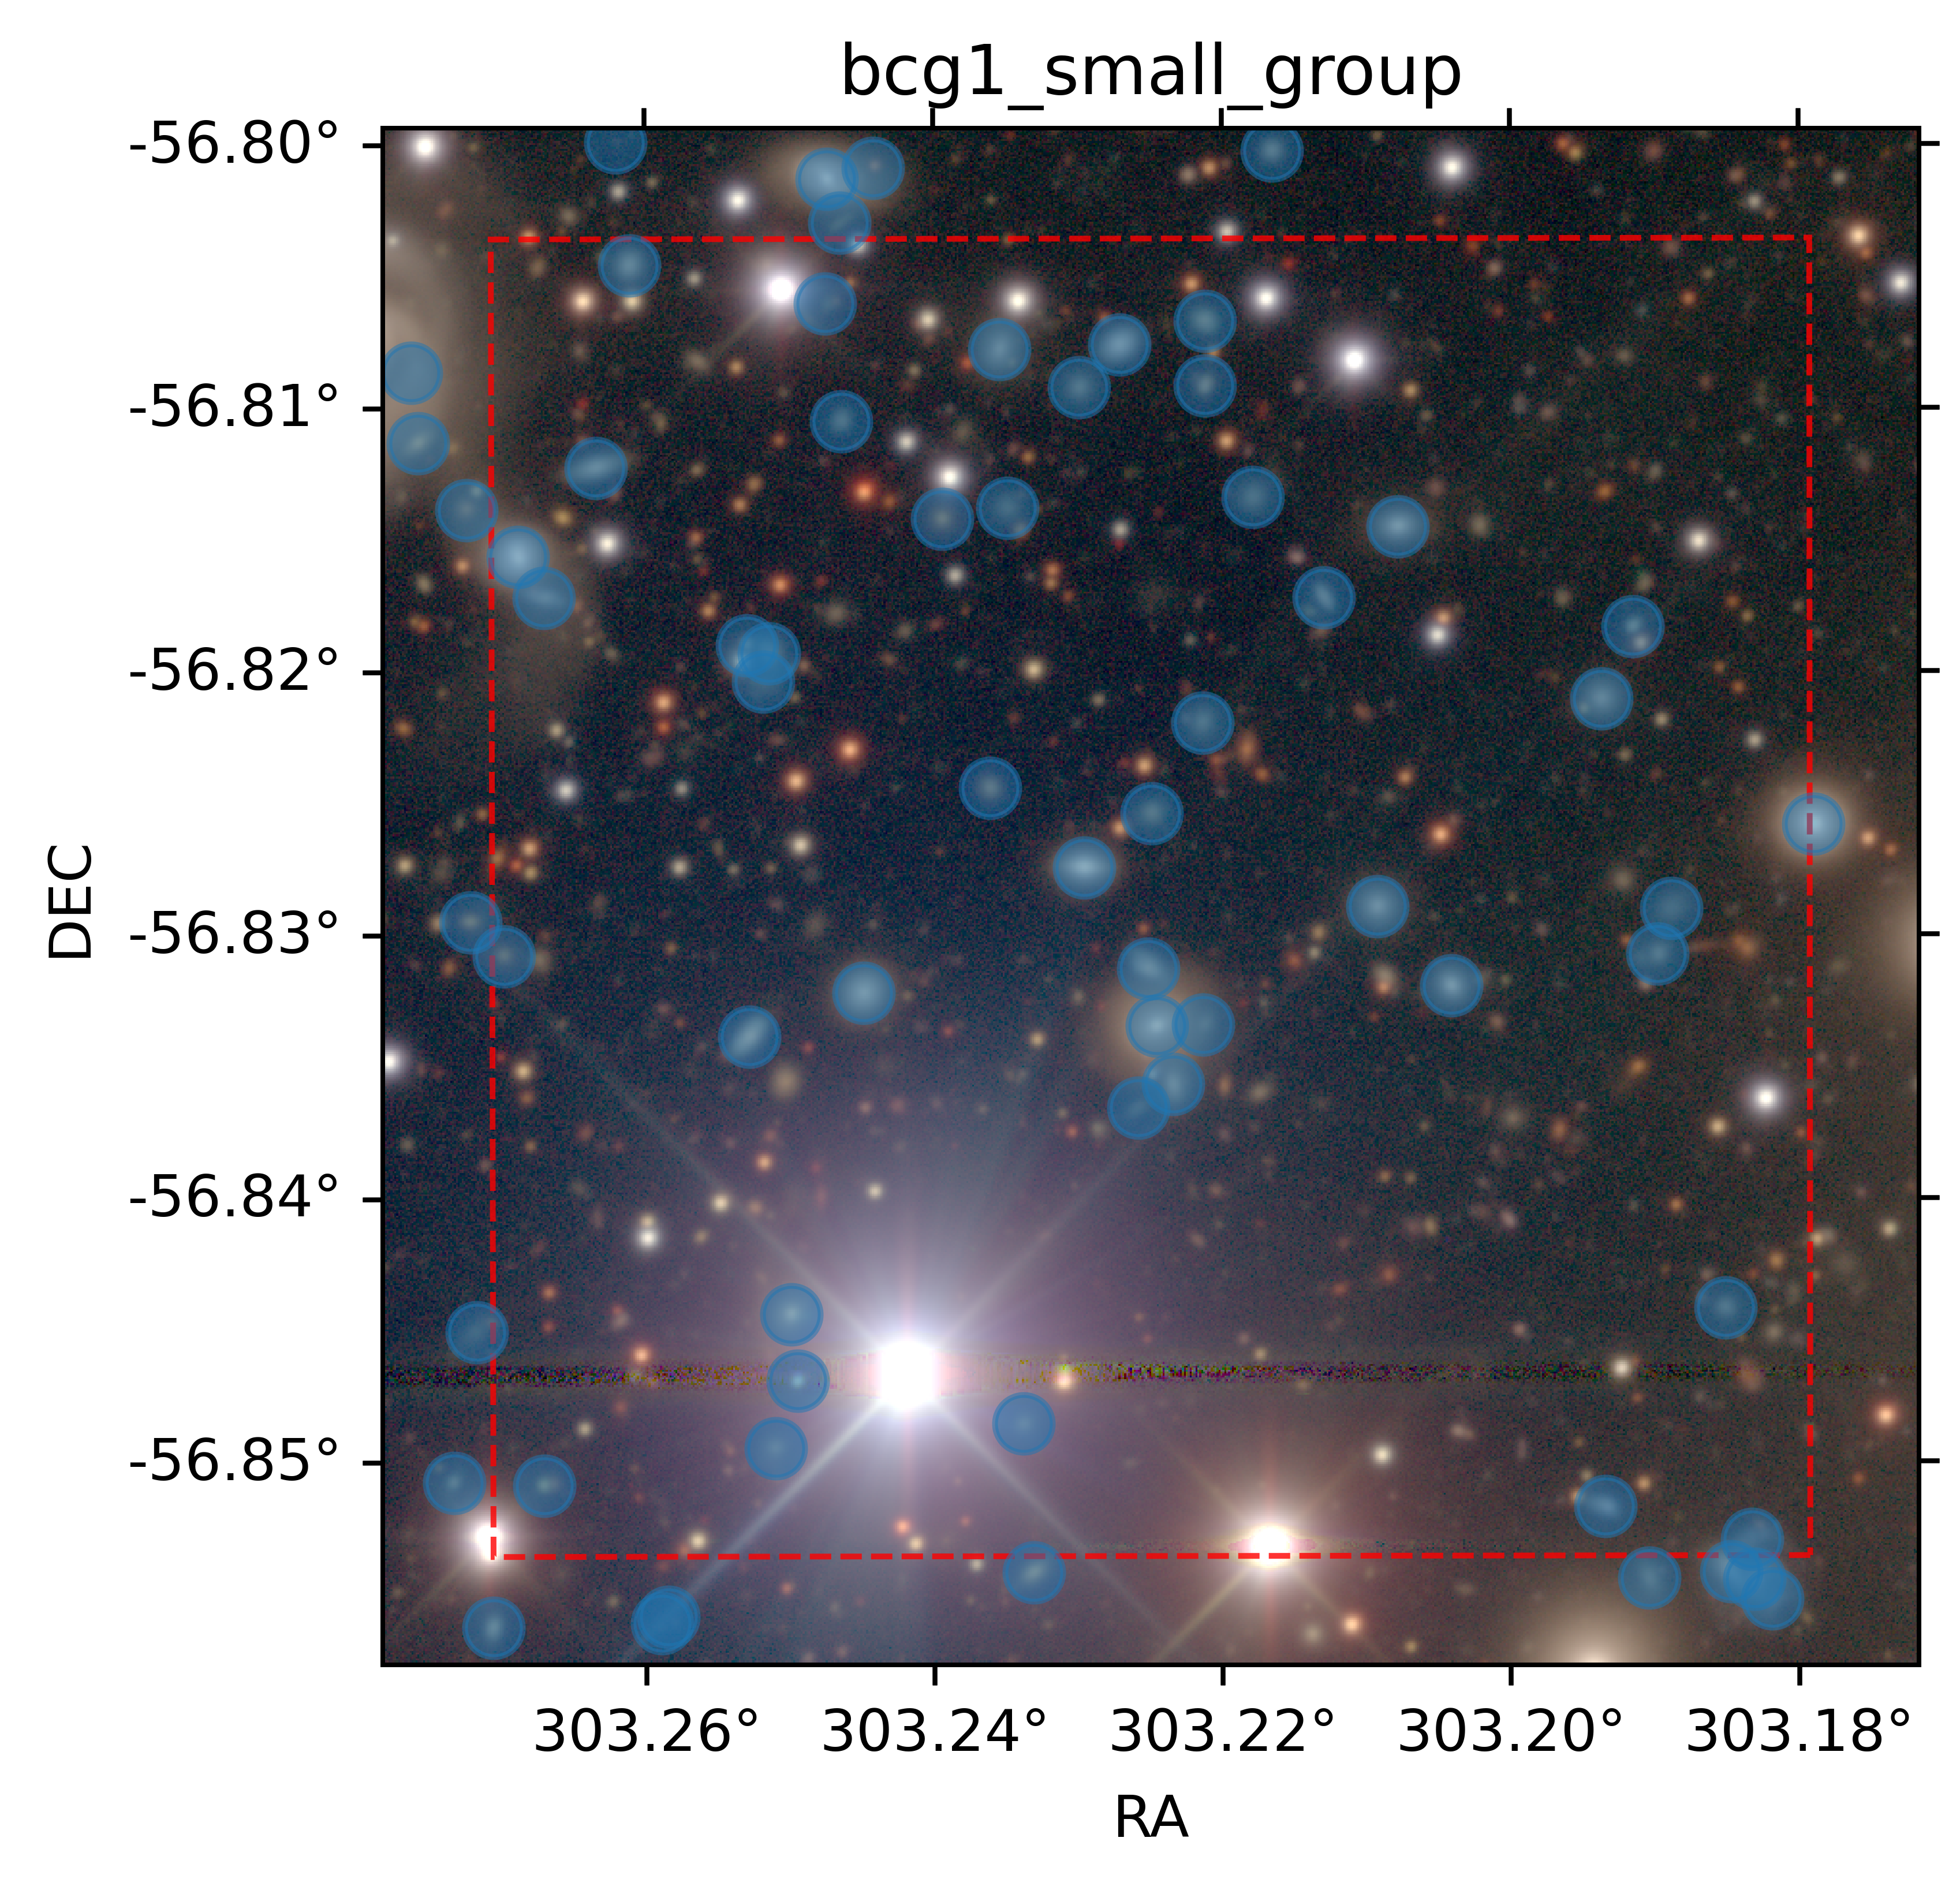

Source data for this figure (header and first rows):
ra, dec, x, y, e1, e2, res, sigmae, rkron, extendedness, blendedness, psf_used, e1_sdss, e2_sdss, e1_psf_sdss, e2_psf_sdss, e1_hsm, e2_hsm, e1_psf_hsm, e2_psf_hsm, i_e1_psf_sdss, i_e2_psf_sdss, u_psf_mag, u_psf_magerr
303.2, -56.85, 23100, 23832, nan, nan, nan, nan, 2.694, 1.0, nan, 0.0, -0.01903, 0.1096, -0.01681, 0.0339, nan, nan, -0.01685, 0.03397, 0.002663, 0.04317, 22.97, 0.1648
303.2, -56.84, 23097, 23866, -0.01846, 0.04771, 0.4508, 0.002278, 5.284, 1.0, 0.5606, 0.0, -0.01493, 0.03975, -0.01638, 0.03403, -0.01498, 0.03998, -0.01642, 0.0341, 0.002642, 0.04118, 21.85, 0.01245
303.2, -56.84, 23295, 23986, -0.6177, -0.2058, 0.6775, 0.005237, 6.11, 1.0, 0.5172, 0.0, -0.3702, -0.1088, -0.01573, 0.03153, -0.3696, -0.1091, -0.01577, 0.0316, 0.007138, 0.04805, 25.08, 0.2172
303.3, -56.85, 22969, 23777, 1.162, 0.2256, 0.146, 0.03914, 3.23, 1.0, 0.2638, 0.0, 0.1011, 0.05385, -0.018, 0.03444, 0.1032, 0.05469, -0.01804, 0.03451, 0.003312, 0.04177, 25.85, 0.4548
303.3, -56.85, 23089, 23797, -0.09137, 0.1339, 0.7923, 0.01113, 14.05, 1.0, 0.8207, 0.0, -0.07828, 0.1, -0.01528, 0.03636, -0.08233, 0.0991, -0.01527, 0.03638, 0.002679, 0.04063, 25.83, 0.4471
303.2, -56.85, 23218, 23810, nan, nan, nan, nan, 5.337, 1.0, nan, 0.0, -0.2496, -2.246, -0.01648, 0.02947, nan, nan, -0.01481, 0.03185, 0.003168, 0.04178, 25.65, 0.3731
303.2, -56.85, 23596, 23750, 0.3702, 0.5991, 0.9055, 0.01561, 5.575, 1.0, 0.592, 0.0, 0.321, 0.5274, -0.01535, 0.03151, 0.3212, 0.5278, -0.0154, 0.03158, 0.003662, 0.04215, 23.28, 0.03985
303.2, -56.84, 23277, 23973, 0.3285, 0.8384, 0.7026, 0.1066, 11.53, 1.0, 0.8625, 0.0, 0.1911, 0.5229, -0.01578, 0.03154, 0.1938, 0.523, -0.01582, 0.03161, 0.006167, 0.04479, 27.82, 2.707
303.2, -56.85, 23520, 23767, 0.4977, -0.434, 0.6897, 0.005108, 4.422, 1.0, 0.005522, 0.0, 0.3149, -0.2696, -0.01543, 0.03286, 0.3172, -0.2693, -0.01547, 0.03293, 0.003689, 0.04173, 21.99, 0.01311
303.2, -56.84, 23582, 23870, 0.03463, -0.0983, 0.5725, 0.01779, 16.85, 1.0, 0.0006503, 0.0, 0.0119, -0.03947, -0.01501, 0.03136, 0.009918, -0.03918, -0.01505, 0.03143, 0.003504, 0.04247, 24.61, 0.142
303.2, -56.83, 23249, 24099, 0.7488, -0.08884, 0.635, 0.0004263, 4.893, 1.0, 0.0001593, 0.0, 0.4091, -0.03418, -0.01621, 0.03339, 0.4091, -0.03416, -0.01625, 0.03347, 0.007476, 0.04653, 20.77, 0.006025
303.2, -56.83, 23287, 24016, 0.2797, 0.2824, 0.7213, 0.000356, 7.88, 1.0, 0.04903, 0.0, 0.147, 0.1687, -0.01687, 0.02981, 0.1471, 0.1684, -0.01691, 0.02988, 0.008088, 0.04723, 20.83, 0.006134
303.2, -56.83, 23135, 24033, -0.01531, 0.1014, 0.8108, 0.0007788, 6.438, 1.0, 0.05314, 0.0, -0.01601, 0.08232, -0.01843, 0.02873, -0.01601, 0.08234, -0.01846, 0.02879, 0.007268, 0.04793, 21.68, 0.01027
303.2, -56.83, 23440, 24037, -0.07037, -0.3005, 0.5683, 0.001766, 4.672, 1.0, 0.0006403, 0.0, -0.04092, -0.1194, -0.01584, 0.03408, -0.04087, -0.1194, -0.01587, 0.03415, 0.007828, 0.04641, 22.09, 0.01437
303.3, -56.83, 23075, 24011, -0.1024, 0.7843, 0.7887, 0.001347, 4.768, 1.0, 0.06185, 0.0, -0.08241, 0.6004, -0.01863, 0.03502, -0.08216, 0.6004, -0.01867, 0.0351, 0.007302, 0.04618, 22.13, 0.01566
303.2, -56.81, 23267, 24370, 0.1629, 0.298, 0.7432, 0.001398, 5.165, 1.0, 1.62507950896007e-05, 0.0, 0.1056, 0.2145, -0.01798, 0.02877, 0.1055, 0.2145, -0.01803, 0.02883, 0.003756, 0.04051, 21.66, 0.01014
303.2, -56.83, 23401, 24078, 0.03452, -0.02862, 0.7474, 0.001715, 6.191, 1.0, 7.297171755737963e-10, 0.0, 0.01653, -0.006183, -0.01728, 0.03437, 0.01661, -0.006249, -0.01732, 0.03444, 0.006657, 0.04674, 22.33, 0.01731
303.2, -56.83, 23282, 24046, 0.2419, -0.5501, 0.7385, 0.003154, 5.116, 1.0, 0.3024, 0.0, 0.1582, -0.3707, -0.01631, 0.03084, 0.1582, -0.3707, -0.01635, 0.03091, 0.007959, 0.04676, 22.08, 0.01419
303.2, -56.81, 23205, 24368, -0.279, 0.09044, 0.8491, 0.001878, 8.512, 1.0, 0.00708, 0.0, -0.2074, 0.06594, -0.0181, 0.02903, -0.2074, 0.06566, -0.01815, 0.02909, 0.003599, 0.04048, 22.59, 0.0221
303.3, -56.82, 23074, 24214, -3.073, 1.233, 0.2413, 0.01752, 4.099, 1.0, 0.219, 0.0, -0.1585, 0.09826, -0.01834, 0.03717, -0.1829, 0.105, -0.01836, 0.03717, 0.004134, 0.03802, 24.53, 0.1325
303.3, -56.82, 23085, 24210, -0.1448, -0.1762, 0.7283, 0.005315, 5.614, 1.0, 0.08399, 0.0, -0.09844, -0.1027, -0.01716, 0.03716, -0.09813, -0.1031, -0.01718, 0.03715, 0.00422, 0.03783, 23, 0.03268
303.2, -56.81, 23312, 24382, 0.1081, -0.2272, 0.6782, 0.006189, 4.976, 1.0, 0.0005299, 0.0, 0.06245, -0.1308, -0.01745, 0.03278, 0.06251, -0.1309, -0.01749, 0.03285, 0.003884, 0.04055, 23.11, 0.03404
303.2, -56.81, 23312, 24349, -0.5141, 0.3185, 0.3832, 0.01683, 3.01, 1.0, 0.0004443, 0.0, -0.1978, 0.1365, -0.01755, 0.03267, -0.1978, 0.137, -0.01759, 0.03273, 0.00449, 0.03927, 24.08, 0.08635
303.2, -56.83, 23284, 24127, 0.0308, 0.02757, 0.6528, 0.01235, 4.3, 1.0, 0.05446, 0.0, 0.01586, 0.03191, -0.01607, 0.03334, 0.01628, 0.03183, -0.01611, 0.03341, 0.007537, 0.04662, 24.09, 0.08875
303.2, -56.81, 23246, 24348, -0.04722, 0.06739, 0.7062, 0.009425, 5.23, 1.0, 0.02157, 0.0, -0.03517, 0.05331, -0.0181, 0.02879, -0.03515, 0.05359, -0.01814, 0.02885, 0.004384, 0.03928, 23.73, 0.06205
303.2, -56.82, 23200, 24140, -0.1059, -0.1546, 0.5266, 0.01698, 2.672, 1.0, 1.90856244675075e-06, 0.0, -0.05621, -0.06034, -0.01617, 0.03369, -0.06166, -0.05886, -0.01621, 0.03376, 0.00552, 0.04127, 24.63, 0.1438
303.2, -56.81, 23175, 24280, -0.0886, -0.1022, 0.4577, 0.01863, 4.356, 1.0, 0.1226, 0.0, -0.04381, -0.01611, -0.0167, 0.03129, -0.04544, -0.01561, -0.01675, 0.03136, 0.004084, 0.03985, 25.59, 0.3355
303.2, -56.83, 23311, 24017, -0.376, 0.1472, 0.8599, 0.01061, 11.28, 1.0, 0.6604, 0.0, -0.2982, 0.1137, -0.01632, 0.03407, -0.2937, 0.1106, -0.01636, 0.03414, 0.008124, 0.04723, 25.01, 0.2008
303.2, -56.81, 23123, 24330, -0.1685, 0.1769, 0.6416, 0.01542, 5.169, 1.0, 4.551379217732077e-06, 0.0, -0.1081, 0.1208, -0.01808, 0.03261, -0.1071, 0.1204, -0.01812, 0.03268, 0.003447, 0.04009, 23.46, 0.05057
303.3, -56.83, 22948, 24052, 0.2243, -0.06035, 0.6266, 0.01553, 7.203, 1.0, 0.0001481, 0.0, 0.09487, -0.009742, -0.01798, 0.03665, 0.09542, -0.01071, -0.01801, 0.03673, 0.008022, 0.04692, 24.97, 0.2014
303.2, -56.81, 23209, 24285, -0.002624, 0.1088, 0.7792, 0.01621, 8.091, 1.0, 0.01735, 0.0, -0.005914, 0.09173, -0.01663, 0.03115, -0.004522, 0.0928, -0.01667, 0.03122, 0.004806, 0.03902, 24.37, 0.1077
303.2, -56.81, 23114, 24391, -0.002307, 0.7368, 0.9776, 0.01746, 25.69, 1.0, 0.9435, 0.0, -0.002774, 0.6574, -0.01789, 0.03285, -0.02278, 0.6956, -0.01793, 0.03291, 0.003305, 0.04044, 24.17, 0.09546
303.3, -56.82, 23082, 24195, 0.1443, -0.06935, 0.8916, 0.01604, 9.027, 1.0, 0.6048, 0.0, 0.1107, -0.05656, -0.0172, 0.03712, 0.1121, -0.05474, -0.01722, 0.03712, 0.00525, 0.04081, 28.14, 3.697
303.2, -56.83, 23547, 24054, 0.08109, 0.2315, 0.6335, 0.01163, 3.986, 1.0, 7.55823261466837e-06, 0.0, 0.0811, 0.1628, -0.01535, 0.03417, 0.04315, 0.1491, -0.01539, 0.03424, 0.008172, 0.04636, 24.07, 0.08344
303.2, -56.83, 23554, 24077, 0.11, 0.2807, 0.7919, 0.01934, 2.194, 1.0, -0.0007618, 0.0, 0.07763, 0.224, -0.01686, 0.03385, 0.07941, 0.2226, -0.0169, 0.03392, 0.007428, 0.04578, 25.79, 0.4067
303.2, -56.82, 23311, 24174, -0.2507, 0.1326, 0.7283, 0.0116, 4.008, 1.0, 0.01894, 0.0, -0.1685, 0.09858, -0.01646, 0.03593, -0.1682, 0.09852, -0.01648, 0.03592, 0.006213, 0.04216, 24.2, 0.09587
303.3, -56.82, 22955, 24260, -0.2523, -0.1612, 0.7396, 0.0002624, 5.937, 1.0, 0.06001, 0.0, -0.1598, -0.08547, -0.01819, 0.03651, -0.1595, -0.08542, -0.01823, 0.03659, 0.004632, 0.03875, 19.64, 0.004572
303.3, -56.81, 22995, 24306, 0.7146, 0.4147, 0.7993, 0.002288, 5.387, 1.0, 0.05751, 0.0, 0.53, 0.3197, -0.01831, 0.03598, 0.5301, 0.3198, -0.01835, 0.03605, 0.003371, 0.03819, 22.54, 0.02211
303.3, -56.8, 23013, 24411, -0.1338, 0.1008, 0.6728, 0.004224, 5.046, 1.0, 0.06713, 0.0, -0.08783, 0.0741, -0.01935, 0.0341, -0.08774, 0.074, -0.01939, 0.03417, 0.002989, 0.03823, 22.96, 0.03183
303.3, -56.82, 22968, 24238, 0.751, -0.3461, 0.7948, 0.005294, 8.403, 1.0, 0.4593, 0.0, 0.5371, -0.245, -0.01945, 0.03543, 0.5369, -0.2469, -0.01947, 0.03542, 0.003711, 0.03835, 22.42, 0.01931
303.2, -56.82, 23518, 24186, 0.01469, -0.0614, 0.7544, 0.003333, 3.989, 1.0, 0.01405, 0.0, 0.003079, -0.02952, -0.01632, 0.0352, 0.003003, -0.02946, -0.01636, 0.03527, 0.00611, 0.04207, 22.97, 0.0298
303.2, -56.82, 23373, 24239, -0.4121, -0.8032, 0.6267, 0.008225, 3.559, 1.0, 0.0001349, 0.0, -0.2631, -0.4863, -0.0172, 0.03345, -0.2634, -0.4862, -0.01724, 0.03351, 0.004403, 0.03988, 23.06, 0.0327
303.2, -56.82, 23534, 24224, 0.09496, 0.6497, 0.1931, 0.0336, 11.83, 1.0, 0.001719, 0.0, 0.007376, 0.1699, -0.01699, 0.03324, 0.006187, 0.1701, -0.01703, 0.03331, 0.004634, 0.03939, 23.12, 0.03441
303.2, -56.81, 23412, 24276, 0.4177, 0.06333, 0.6383, 0.00138, 5.236, 1.0, 2.9559270253720626e-07, 0.0, 0.2196, 0.0501, -0.01606, 0.03441, 0.2198, 0.05005, -0.0161, 0.03449, 0.004188, 0.03975, 22.12, 0.01437
303.2, -56.81, 23337, 24291, -0.05744, 0.08458, 0.7543, 0.01259, 22.23, 1.0, 0.0007595, 0.0, -0.04612, 0.06908, -0.01597, 0.03483, -0.04366, 0.06877, -0.01601, 0.0349, 0.004985, 0.03904, 24.65, 0.1452
